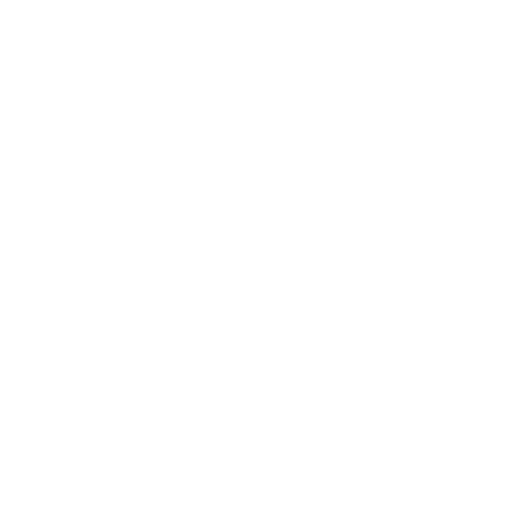
t = 0.00 s
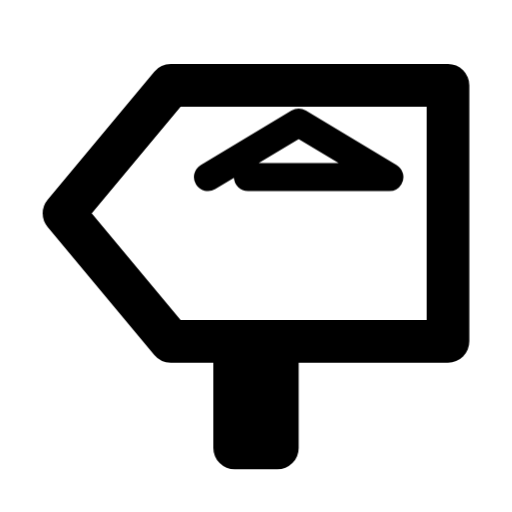
t = 0.45 s
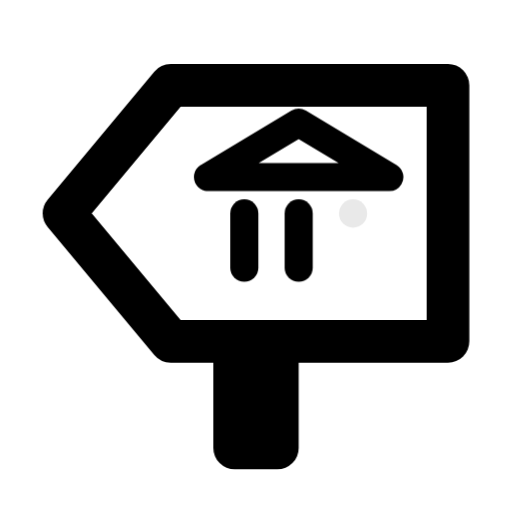
t = 0.89 s
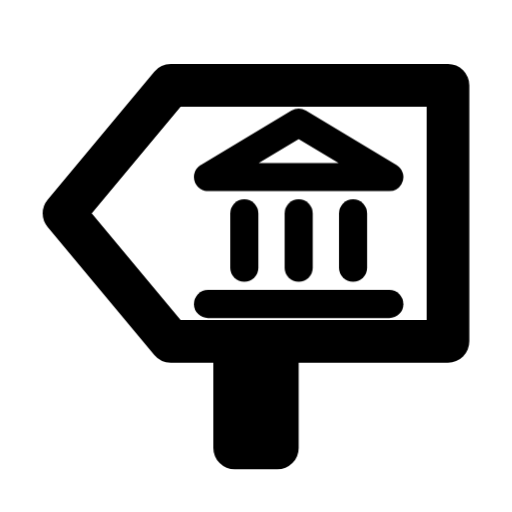
t = 1.25 s
t = 1.79 s: frame unchanged from t = 1.25 s, image omitted
t = 2.33 s: frame unchanged from t = 1.25 s, image omitted

The animated SVG that drew these frames (rendered in a browser with its animation timeline set to each time). Animation: 7 CSS @keyframes rules; one cycle of 2.65 s, repeats indefinitely.

<svg xmlns="http://www.w3.org/2000/svg" width="24" height="24" fill="none" stroke="currentColor" stroke-linecap="round" stroke-linejoin="round" stroke-width="2" viewBox="0 0 24 24">
    <!-- Generated by scripts/icon-expansion/generate.mjs -->
    <!-- Motion: trace each stroke from its own origin, accumulate the drawing, then hold before restarting. -->
    <style>
        @media (prefers-reduced-motion: no-preference) {
            @keyframes ira-stroke-sign-west-museum-0 { 0% { stroke-dashoffset: 1; opacity: 0; } 0.4% { opacity: 1; } 6.7143%, 88% { stroke-dashoffset: 0; opacity: 1; } 100% { stroke-dashoffset: 0; opacity: 0; } }
            [data-ira-stroke-reveal="sign-west-museum"] [data-ira-line="0"] { stroke-dasharray: 1 1; animation: ira-stroke-sign-west-museum-0 2.65s cubic-bezier(.25,.65,.35,1) infinite; }
            @keyframes ira-stroke-sign-west-museum-1 { 0%, 6.7143% { stroke-dashoffset: 1; opacity: 0; } 7.1143% { opacity: 1; } 13.4286%, 88% { stroke-dashoffset: 0; opacity: 1; } 100% { stroke-dashoffset: 0; opacity: 0; } }
            [data-ira-stroke-reveal="sign-west-museum"] [data-ira-line="1"] { stroke-dasharray: 1 1; animation: ira-stroke-sign-west-museum-1 2.65s cubic-bezier(.25,.65,.35,1) infinite; }
            @keyframes ira-stroke-sign-west-museum-2 { 0%, 13.4286% { stroke-dashoffset: 1; opacity: 0; } 13.8286% { opacity: 1; } 20.1429%, 88% { stroke-dashoffset: 0; opacity: 1; } 100% { stroke-dashoffset: 0; opacity: 0; } }
            [data-ira-stroke-reveal="sign-west-museum"] [data-ira-line="2"] { stroke-dasharray: 1 1; animation: ira-stroke-sign-west-museum-2 2.65s cubic-bezier(.25,.65,.35,1) infinite; }
            @keyframes ira-stroke-sign-west-museum-3 { 0%, 20.1429% { stroke-dashoffset: 1; opacity: 0; } 20.5429% { opacity: 1; } 26.8571%, 88% { stroke-dashoffset: 0; opacity: 1; } 100% { stroke-dashoffset: 0; opacity: 0; } }
            [data-ira-stroke-reveal="sign-west-museum"] [data-ira-line="3"] { stroke-dasharray: 1 1; animation: ira-stroke-sign-west-museum-3 2.65s cubic-bezier(.25,.65,.35,1) infinite; }
            @keyframes ira-stroke-sign-west-museum-4 { 0%, 26.8571% { stroke-dashoffset: 1; opacity: 0; } 27.2571% { opacity: 1; } 33.5714%, 88% { stroke-dashoffset: 0; opacity: 1; } 100% { stroke-dashoffset: 0; opacity: 0; } }
            [data-ira-stroke-reveal="sign-west-museum"] [data-ira-line="4"] { stroke-dasharray: 1 1; animation: ira-stroke-sign-west-museum-4 2.65s cubic-bezier(.25,.65,.35,1) infinite; }
            @keyframes ira-stroke-sign-west-museum-5 { 0%, 33.5714% { stroke-dashoffset: 1; opacity: 0; } 33.9714% { opacity: 1; } 40.2857%, 88% { stroke-dashoffset: 0; opacity: 1; } 100% { stroke-dashoffset: 0; opacity: 0; } }
            [data-ira-stroke-reveal="sign-west-museum"] [data-ira-line="5"] { stroke-dasharray: 1 1; animation: ira-stroke-sign-west-museum-5 2.65s cubic-bezier(.25,.65,.35,1) infinite; }
            @keyframes ira-stroke-sign-west-museum-6 { 0%, 40.2857% { stroke-dashoffset: 1; opacity: 0; } 40.6857% { opacity: 1; } 47%, 88% { stroke-dashoffset: 0; opacity: 1; } 100% { stroke-dashoffset: 0; opacity: 0; } }
            [data-ira-stroke-reveal="sign-west-museum"] [data-ira-line="6"] { stroke-dasharray: 1 1; animation: ira-stroke-sign-west-museum-6 2.65s cubic-bezier(.25,.65,.35,1) infinite; }
        }
    </style>
    <g data-ira-stroke-reveal="sign-west-museum"><path data-ira-line="0" pathLength="1" d="M21 4L8 4L3 10L8 16L21 16z"/><path data-ira-line="1" pathLength="1" d="M11 16L11 21L13 21L13 16"/><g transform="translate(14 10) scale(0.85)"><g stroke-width="1.55"><path data-ira-line="2" pathLength="1" d="M-5 -2L0 -5L5 -2z"/><path data-ira-line="3" pathLength="1" d="M-3 0L-3 3"/><path data-ira-line="4" pathLength="1" d="M0 0L0 3"/><path data-ira-line="5" pathLength="1" d="M3 0L3 3"/><path data-ira-line="6" pathLength="1" d="M-5 5L5 5"/></g></g></g>
</svg>
